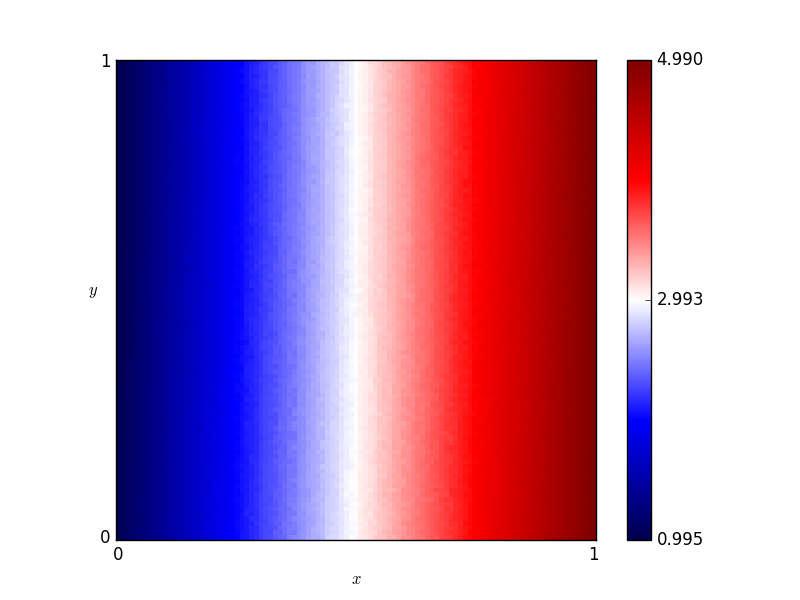

The data file committed next to this chart (first rows):
x, y, score
0.46, 0.76, 2.826
0.54, 0.86, 3.156
0.16, 0.19, 1.643
0.61, 0.18, 3.429
0.82, 0.41, 4.248
0.72, 0.66, 3.849
0.63, 0.37, 3.538
0.41, 0.28, 2.647
0.16, 0.44, 1.655
0.8, 0.33, 4.161
0.84, 0.23, 4.334
0.25, 0.48, 2.002
0.62, 0.7, 3.451
0.78, 0.28, 4.1
0.03, 0.68, 1.119
0.57, 0.0, 3.296
0.69, 0.37, 3.733
0.46, 0.05, 2.852
0.65, 0.03, 3.589
0.56, 0.8, 3.205
0.28, 0.44, 2.122
0.65, 0.0, 3.6
0.57, 0.1, 3.258
0.44, 0.29, 2.769
0.63, 0.49, 3.527
0.26, 0.03, 2.065
0.92, 0.27, 4.665
0.69, 0.35, 3.73
0.79, 0.78, 4.111
0.3, 0.26, 2.224
0.98, 0.54, 4.898
0.25, 0.62, 2.018
0.55, 0.43, 3.21
0.19, 0.06, 1.788
0.14, 0.65, 1.556
0.09, 0.65, 1.359
0.92, 1.0, 4.644
0.51, 0.43, 3.047
0.36, 0.66, 2.436
0.33, 0.92, 2.309
0.01, 0.93, 1.036
0.25, 0.81, 1.981
0.9, 0.46, 4.568
0.3, 0.12, 2.228
0.87, 0.59, 4.445
0.8, 0.75, 4.173
0.93, 0.2, 4.694
0.34, 0.41, 2.376
0.05, 0.48, 1.208
0.9, 0.12, 4.591
0.59, 0.65, 3.32
0.72, 0.62, 3.846
0.29, 0.87, 2.126
0.02, 0.72, 1.079
0.8, 0.35, 4.177
0.09, 0.22, 1.376
0.05, 0.61, 1.199
0.49, 0.38, 2.97
0.62, 0.21, 3.479
0.79, 0.55, 4.117
... 10,141 more rows
